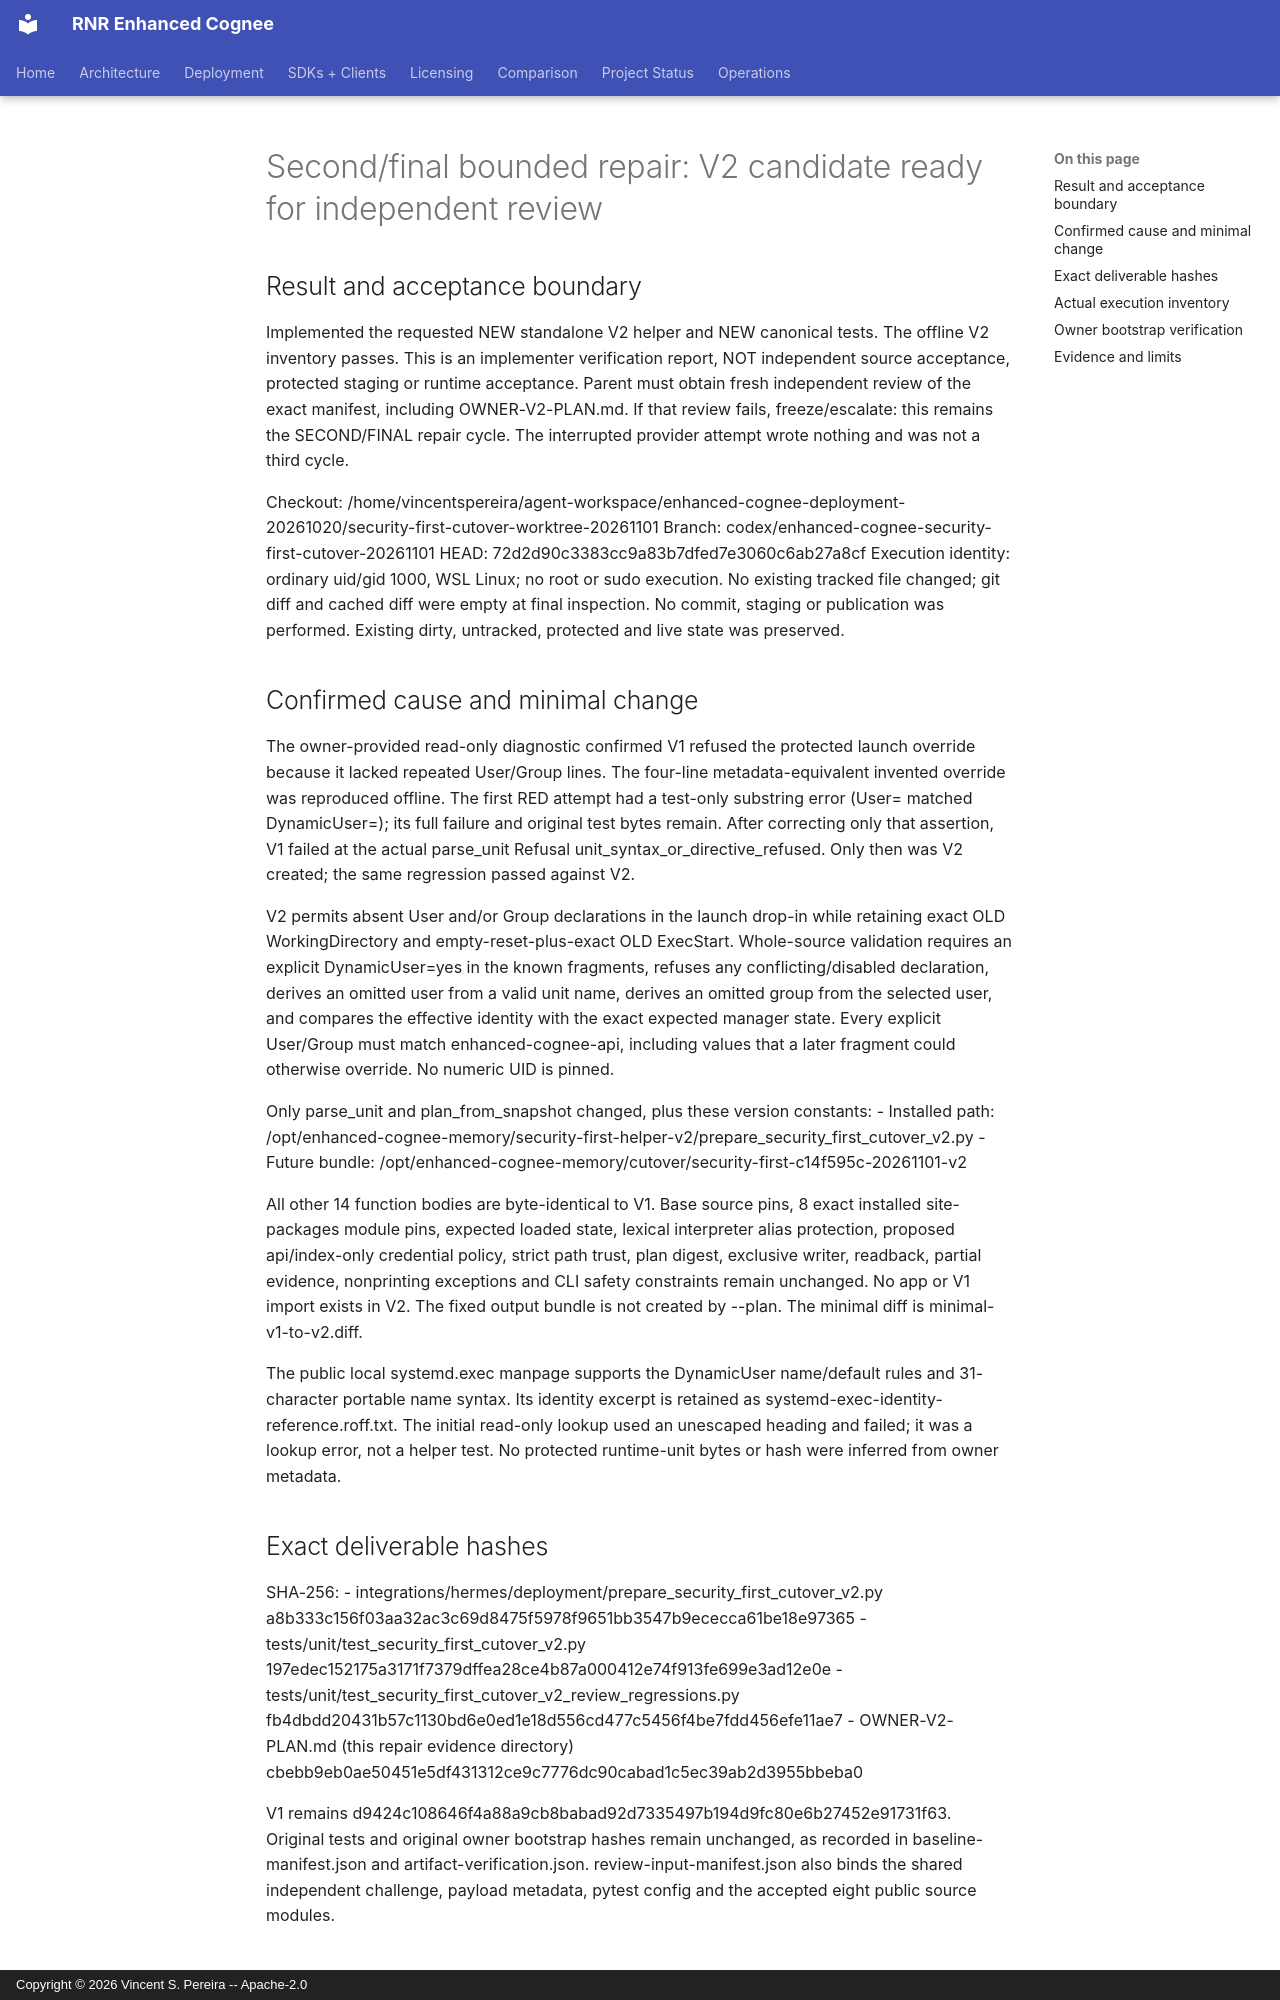

repository: vincentspereira/RNR-Enhanced-Cognee · page: reports/audits/2026-11-01-security-first-cutover/owner-plan-failure-20261102/repair-v2/REPAIR-V2-REPORT/index.html · generator: mkdocs · copyright: Copyright © 2026 Vincent S. Pereira -- Apache-2.0

# Second/final bounded repair: V2 candidate ready for independent review

## Result and acceptance boundary

Implemented the requested NEW standalone V2 helper and NEW canonical tests.
The offline V2 inventory passes. This is an implementer verification report,
NOT independent source acceptance, protected staging or runtime acceptance.
Parent must obtain fresh independent review of the exact manifest, including
OWNER-V2-PLAN.md. If that review fails, freeze/escalate: this remains the
SECOND/FINAL repair cycle. The interrupted provider attempt wrote nothing and
was not a third cycle.

Checkout: /home/vincentspereira/agent-workspace/enhanced-cognee-deployment-20261020/security-first-cutover-worktree-20261101
Branch: codex/enhanced-cognee-security-first-cutover-20261101
HEAD: 72d2d90c3383cc9a83b7dfed7e3060c6ab27a8cf
Execution identity: ordinary uid/gid 1000, WSL Linux; no root or sudo execution.
No existing tracked file changed; git diff and cached diff were empty at final
inspection. No commit, staging or publication was performed. Existing dirty,
untracked, protected and live state was preserved.

## Confirmed cause and minimal change

The owner-provided read-only diagnostic confirmed V1 refused the protected
launch override because it lacked repeated User/Group lines. The four-line
metadata-equivalent invented override was reproduced offline. The first RED
attempt had a test-only substring error (User= matched DynamicUser=); its full
failure and original test bytes remain. After correcting only that assertion,
V1 failed at the actual parse_unit Refusal unit_syntax_or_directive_refused.
Only then was V2 created; the same regression passed against V2.

V2 permits absent User and/or Group declarations in the launch drop-in while
retaining exact OLD WorkingDirectory and empty-reset-plus-exact OLD ExecStart.
Whole-source validation requires an explicit DynamicUser=yes in the known
fragments, refuses any conflicting/disabled declaration, derives an omitted
user from a valid unit name, derives an omitted group from the selected user,
and compares the effective identity with the exact expected manager state.
Every explicit User/Group must match enhanced-cognee-api, including values
that a later fragment could otherwise override. No numeric UID is pinned.

Only parse_unit and plan_from_snapshot changed, plus these version constants:
- Installed path: /opt/enhanced-cognee-memory/security-first-helper-v2/prepare_security_first_cutover_v2.py
- Future bundle: /opt/enhanced-cognee-memory/cutover/security-first-c14f595c-20261101-v2

All other 14 function bodies are byte-identical to V1. Base source pins,
8 exact installed site-packages module pins, expected loaded state, lexical
interpreter alias protection, proposed api/index-only credential policy,
strict path trust, plan digest, exclusive writer, readback, partial evidence,
nonprinting exceptions and CLI safety constraints remain unchanged. No app
or V1 import exists in V2. The fixed output bundle is not created by --plan.
The minimal diff is minimal-v1-to-v2.diff.

The public local systemd.exec manpage supports the DynamicUser name/default
rules and 31-character portable name syntax. Its identity excerpt is retained
as systemd-exec-identity-reference.roff.txt. The initial read-only lookup used
an unescaped heading and failed; it was a lookup error, not a helper test.
No protected runtime-unit bytes or hash were inferred from owner metadata.

## Exact deliverable hashes

SHA-256:
- integrations/hermes/deployment/prepare_security_first_cutover_v2.py
  a8b333c156f03aa32ac3c69d8475f5978f9651bb3547b9ececca61be18e97365
- tests/unit/test_security_first_cutover_v2.py
  197edec152175a3171f7379dffea28ce4b87a000412e74f913fe699e3ad12e0e
- tests/unit/test_security_first_cutover_v2_review_regressions.py
  fb4dbdd20431b57c1130bd6e0ed1e18d556cd477c5456f4be7fdd456efe11ae7
- OWNER-V2-PLAN.md (this repair evidence directory)
  cbebb9eb0ae50451e5df431312ce9c7776dc90cabad1c5ec39ab2d3955bbeba0

V1 remains d9424c108646f4a88a9cb8babad92d7335497b194d9fc80e6b27452e91731f63.
Original tests and original owner bootstrap hashes remain unchanged, as
recorded in baseline-manifest.json and artifact-verification.json.
review-input-manifest.json also binds the shared independent challenge,
payload metadata, pytest config and the accepted eight public source modules.
